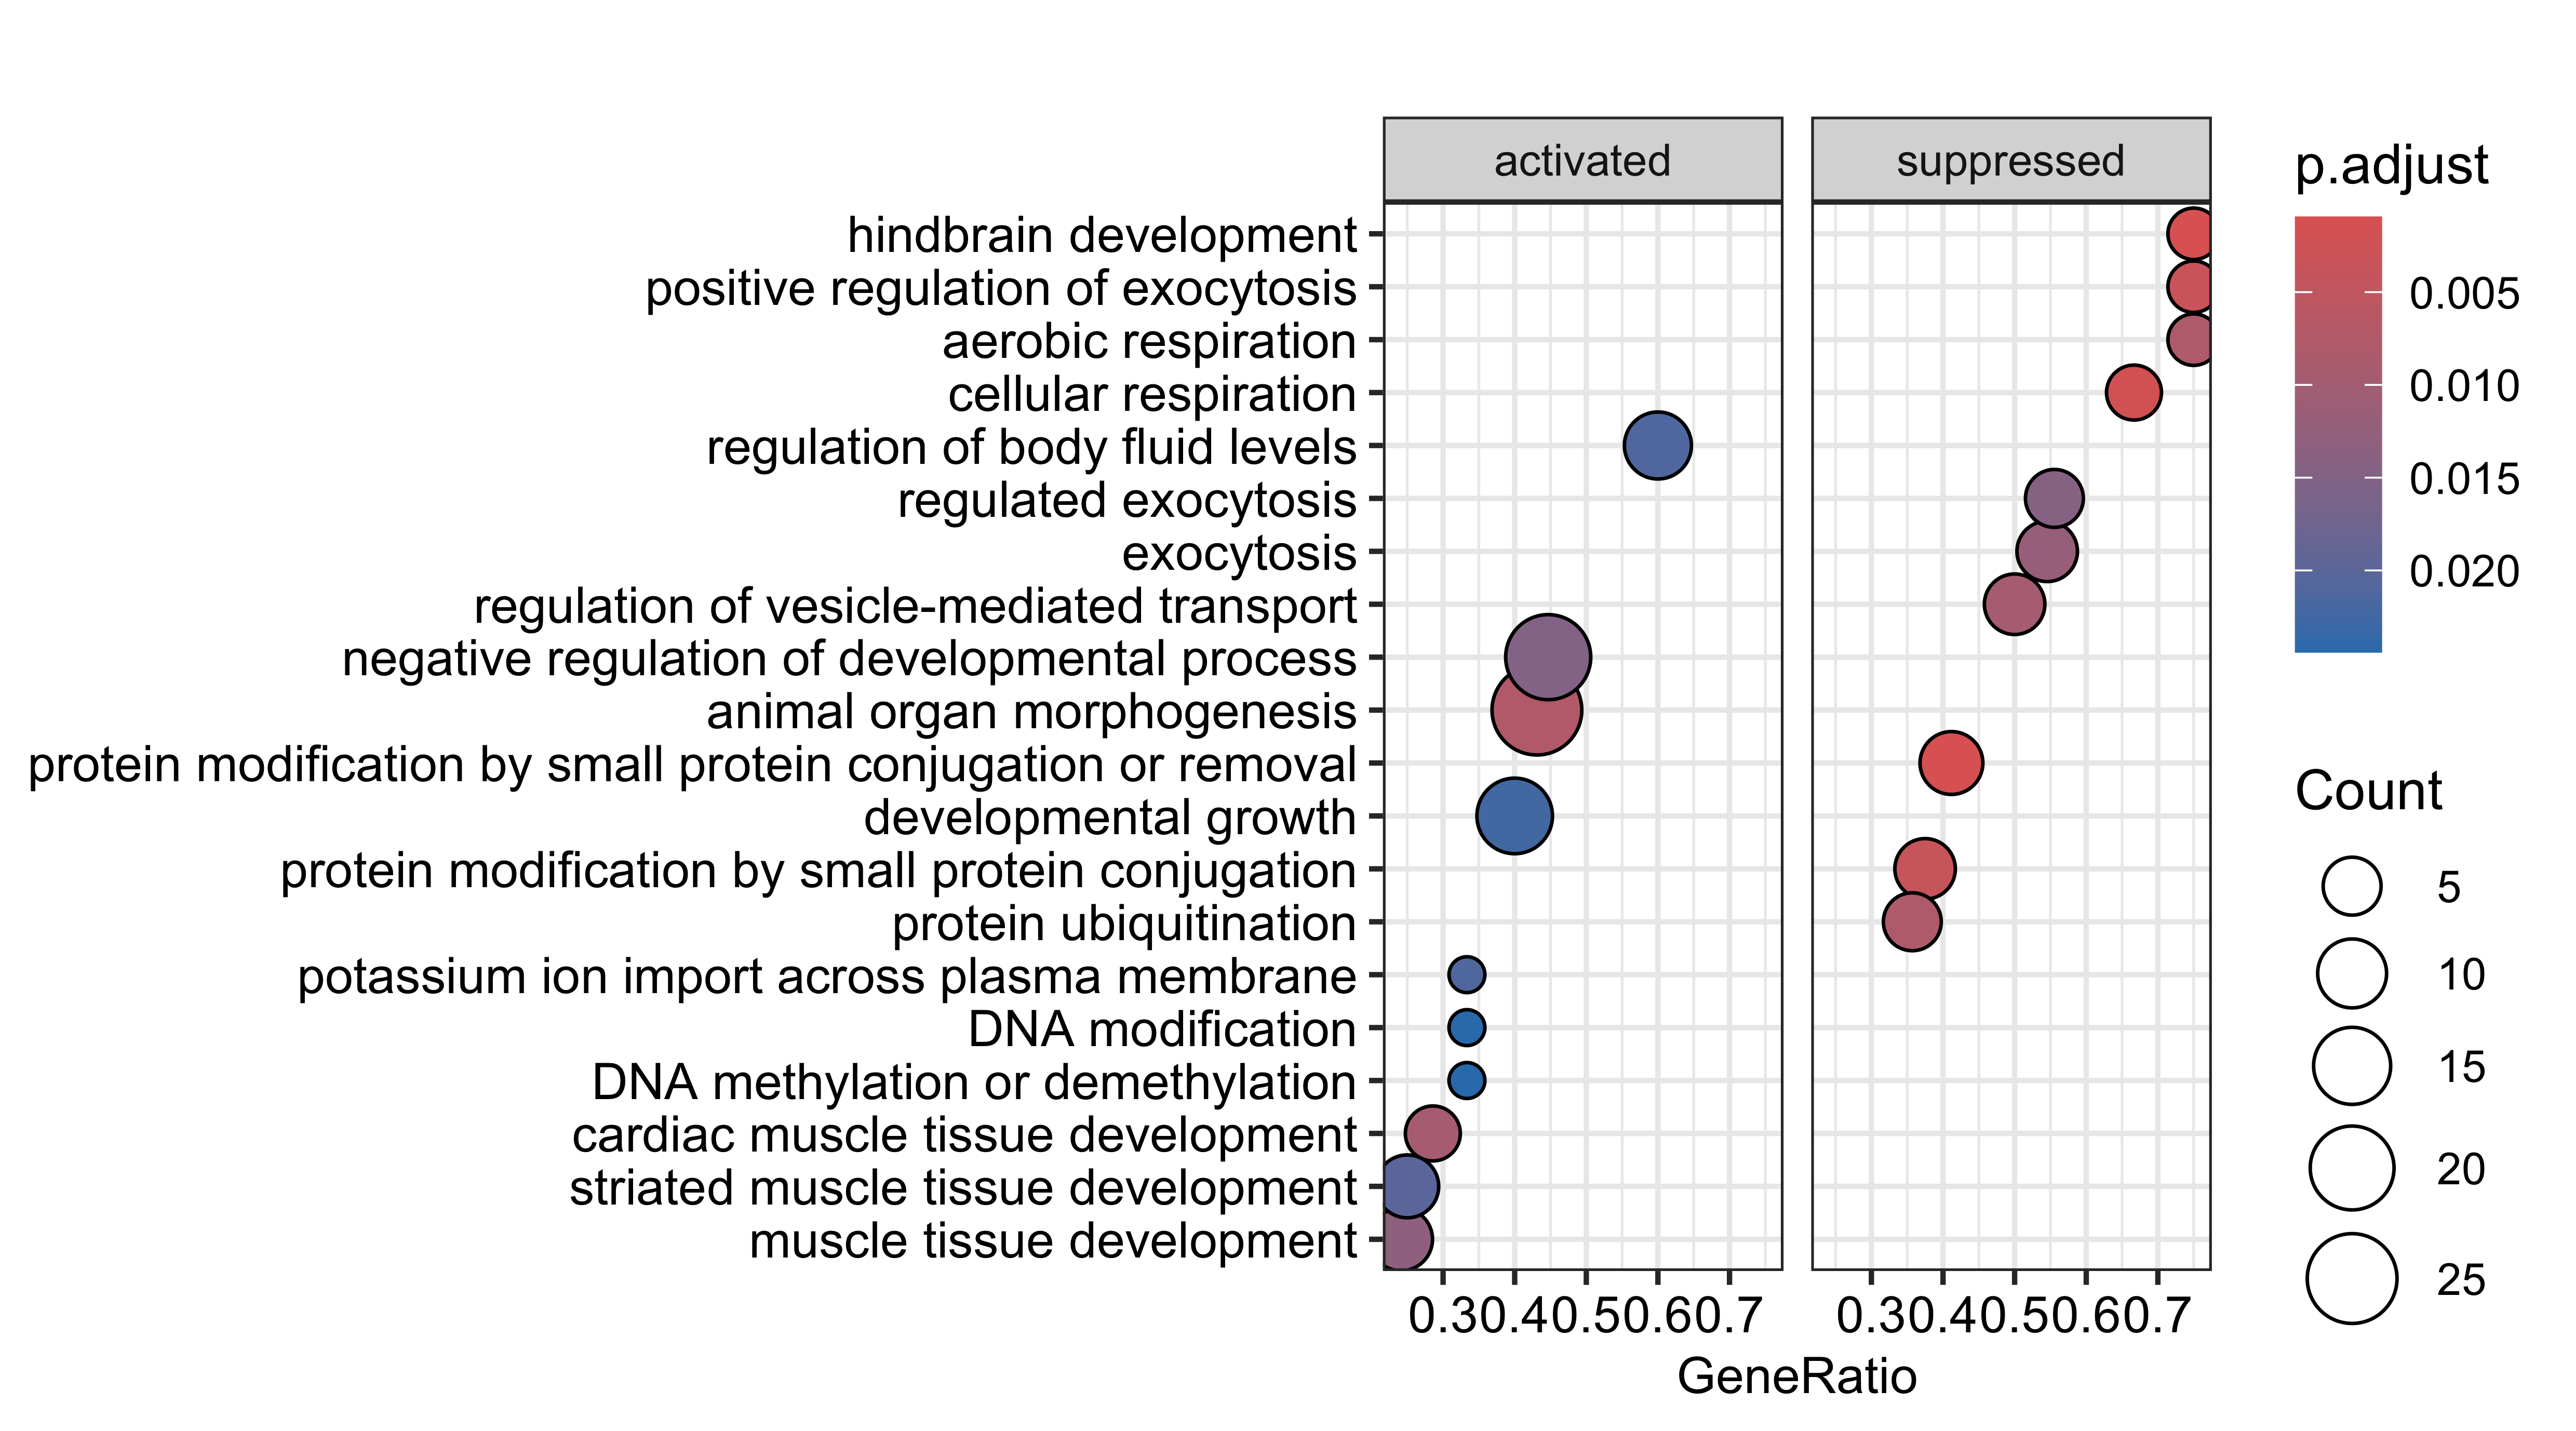

The file beside this chart, header and first rows:
, ID, Description, setSize, enrichmentScore, NES, pvalue, p.adjust, qvalues, rank, leading_edge, core_enrichment
GO:0070647, GO:0070647, protein modification by small protein co…, 17, -0.5859, -2.131, 0.0009576, 0.0009576, 0.8871, 370, tags=41%, list=7%, signal=39%, ENSMUSG00000041560/ENSMUSG00000035692/EN…
GO:0030902, GO:0030902, hindbrain development, 4, -0.8872, -1.862, 0.001007, 0.001007, 0.8871, 639, tags=100%, list=11%, signal=89%, ENSMUSG00000034486/ENSMUSG00000029475/EN…
GO:0045333, GO:0045333, cellular respiration, 6, -0.7882, -1.97, 0.001788, 0.001788, 0.8871, 420, tags=67%, list=7%, signal=62%, ENSMUSG00000009876/ENSMUSG00000041560/EN…
GO:0045921, GO:0045921, positive regulation of exocytosis, 4, -0.8553, -1.795, 0.003352, 0.003352, 0.8871, 487, tags=75%, list=9%, signal=69%, ENSMUSG00000026241/ENSMUSG00000034584/EN…
GO:0032446, GO:0032446, protein modification by small protein co…, 16, -0.5613, -2.014, 0.004009, 0.004009, 0.8871, 365, tags=38%, list=6%, signal=35%, ENSMUSG00000035692/ENSMUSG00000029475/EN…
GO:0009887, GO:0009887, animal organ morphogenesis, 58, 0.4361, 1.655, 0.007516, 0.007516, 0.8871, 1406, tags=43%, list=25%, signal=33%, ENSMUSG00000031074/ENSMUSG00000026147/EN…
GO:0016567, GO:0016567, protein ubiquitination, 14, -0.5422, -1.841, 0.007997, 0.007997, 0.8871, 365, tags=36%, list=6%, signal=33%, ENSMUSG00000035692/ENSMUSG00000029475/EN…
GO:0009060, GO:0009060, aerobic respiration, 4, -0.8242, -1.73, 0.008009, 0.008009, 0.8871, 420, tags=75%, list=7%, signal=69%, ENSMUSG00000009876/ENSMUSG00000041560/EN…
GO:0060627, GO:0060627, regulation of vesicle-mediated transport, 12, -0.5766, -1.839, 0.009468, 0.009468, 0.8871, 490, tags=50%, list=9%, signal=46%, ENSMUSG00000025496/ENSMUSG00000026241/EN…
GO:0048738, GO:0048738, cardiac muscle tissue development, 14, 0.642, 1.754, 0.009574, 0.009574, 0.8871, 374, tags=29%, list=7%, signal=27%, ENSMUSG00000029026/ENSMUSG00000031074/EN…
GO:0006887, GO:0006887, exocytosis, 11, -0.6084, -1.88, 0.01196, 0.01196, 0.8871, 490, tags=55%, list=9%, signal=50%, ENSMUSG00000025496/ENSMUSG00000026241/EN…
GO:0060537, GO:0060537, muscle tissue development, 29, 0.5035, 1.68, 0.01312, 0.01312, 0.8871, 610, tags=24%, list=11%, signal=22%, ENSMUSG00000029026/ENSMUSG00000031074/EN…
GO:0045055, GO:0045055, regulated exocytosis, 9, -0.6149, -1.768, 0.01424, 0.01424, 0.8871, 490, tags=56%, list=9%, signal=51%, ENSMUSG00000025496/ENSMUSG00000026241/EN…
GO:0051093, GO:0051093, negative regulation of developmental pro…, 47, 0.4524, 1.653, 0.01492, 0.01492, 0.8871, 1399, tags=45%, list=25%, signal=34%, ENSMUSG00000029026/ENSMUSG00000031074/EN…
GO:0017157, GO:0017157, regulation of exocytosis, 9, -0.6088, -1.751, 0.0166, 0.0166, 0.8871, 490, tags=56%, list=9%, signal=51%, ENSMUSG00000025496/ENSMUSG00000026241/EN…
GO:0031349, GO:0031349, positive regulation of defense response, 8, -0.6401, -1.761, 0.01727, 0.01727, 0.8871, 338, tags=38%, list=6%, signal=35%, ENSMUSG00000045573/ENSMUSG00000032487/EN…
GO:0014706, GO:0014706, striated muscle tissue development, 28, 0.5105, 1.697, 0.02007, 0.02007, 0.8871, 610, tags=25%, list=11%, signal=22%, ENSMUSG00000029026/ENSMUSG00000031074/EN…
GO:1990573, GO:1990573, potassium ion import across plasma membr…, 3, 0.8713, 1.525, 0.02116, 0.02116, 0.8871, 2, tags=33%, list=0%, signal=33%, ENSMUSG00000032034
GO:0050878, GO:0050878, regulation of body fluid levels, 15, 0.5941, 1.659, 0.02126, 0.02126, 0.8871, 1321, tags=60%, list=23%, signal=46%, ENSMUSG00000029026/ENSMUSG00000047953/EN…
GO:0048589, GO:0048589, developmental growth, 35, 0.4772, 1.65, 0.02238, 0.02238, 0.8871, 1352, tags=40%, list=24%, signal=31%, ENSMUSG00000029026/ENSMUSG00000079036/EN…
GO:0006304, GO:0006304, DNA modification, 3, 0.8628, 1.51, 0.0244, 0.0244, 0.8871, 20, tags=33%, list=0%, signal=33%, ENSMUSG00000079036
GO:0044728, GO:0044728, DNA methylation or demethylation, 3, 0.8628, 1.51, 0.0244, 0.0244, 0.8871, 20, tags=33%, list=0%, signal=33%, ENSMUSG00000079036
GO:0002275, GO:0002275, myeloid cell activation involved in immu…, 3, -0.8304, -1.541, 0.02493, 0.02493, 0.8871, 487, tags=67%, list=9%, signal=61%, ENSMUSG00000026241/ENSMUSG00000028341
GO:0002279, GO:0002279, mast cell activation involved in immune …, 3, -0.8304, -1.541, 0.02493, 0.02493, 0.8871, 487, tags=67%, list=9%, signal=61%, ENSMUSG00000026241/ENSMUSG00000028341
GO:0002448, GO:0002448, mast cell mediated immunity, 3, -0.8304, -1.541, 0.02493, 0.02493, 0.8871, 487, tags=67%, list=9%, signal=61%, ENSMUSG00000026241/ENSMUSG00000028341
GO:0032418, GO:0032418, lysosome localization, 3, -0.8304, -1.541, 0.02493, 0.02493, 0.8871, 487, tags=67%, list=9%, signal=61%, ENSMUSG00000026241/ENSMUSG00000028341
GO:0043299, GO:0043299, leukocyte degranulation, 3, -0.8304, -1.541, 0.02493, 0.02493, 0.8871, 487, tags=67%, list=9%, signal=61%, ENSMUSG00000026241/ENSMUSG00000028341
GO:0043303, GO:0043303, mast cell degranulation, 3, -0.8304, -1.541, 0.02493, 0.02493, 0.8871, 487, tags=67%, list=9%, signal=61%, ENSMUSG00000026241/ENSMUSG00000028341
GO:1903307, GO:1903307, positive regulation of regulated secreto…, 3, -0.8281, -1.536, 0.02527, 0.02527, 0.8871, 487, tags=100%, list=9%, signal=91%, ENSMUSG00000026241/ENSMUSG00000024261
GO:0043627, GO:0043627, response to estrogen, 3, 0.8618, 1.508, 0.02601, 0.02601, 0.8871, 393, tags=67%, list=7%, signal=62%, ENSMUSG00000037447/ENSMUSG00000021253
GO:0010469, GO:0010469, regulation of signaling receptor activit…, 4, 0.8226, 1.579, 0.02608, 0.02608, 0.8871, 513, tags=50%, list=9%, signal=45%, ENSMUSG00000046500/ENSMUSG00000029378
GO:0015980, GO:0015980, energy derivation by oxidation of organi…, 10, -0.5893, -1.766, 0.02883, 0.02883, 0.8871, 420, tags=90%, list=7%, signal=83%, ENSMUSG00000057722/ENSMUSG00000026525/EN…
GO:0002831, GO:0002831, regulation of response to biotic stimulu…, 11, -0.5686, -1.757, 0.02904, 0.02904, 0.8871, 531, tags=45%, list=9%, signal=41%, ENSMUSG00000021125/ENSMUSG00000020227/EN…
GO:0019941, GO:0019941, modification-dependent protein catabolic…, 14, -0.4798, -1.63, 0.03101, 0.03101, 0.8871, 370, tags=50%, list=7%, signal=47%, ENSMUSG00000055116/ENSMUSG00000043556/EN…
GO:0043632, GO:0043632, modification-dependent macromolecule cat…, 14, -0.4798, -1.63, 0.03101, 0.03101, 0.8871, 370, tags=50%, list=7%, signal=47%, ENSMUSG00000055116/ENSMUSG00000043556/EN…
GO:0048525, GO:0048525, negative regulation of viral process, 3, -0.8184, -1.518, 0.03263, 0.03263, 0.8871, 579, tags=100%, list=10%, signal=90%, ENSMUSG00000044786/ENSMUSG00000035692
GO:0030154, GO:0030154, cell differentiation, 158, 0.3228, 1.398, 0.03401, 0.03401, 0.8871, 1399, tags=32%, list=25%, signal=24%, ENSMUSG00000029026/ENSMUSG00000079036/EN…
GO:0051262, GO:0051262, protein tetramerization, 3, 0.849, 1.486, 0.0344, 0.0344, 0.8871, 421, tags=67%, list=7%, signal=62%, ENSMUSG00000029026/ENSMUSG00000015134
GO:0016477, GO:0016477, cell migration, 67, 0.3818, 1.476, 0.03513, 0.03513, 0.8871, 1583, tags=46%, list=28%, signal=34%, ENSMUSG00000079036/ENSMUSG00000031074/EN…
GO:0051402, GO:0051402, neuron apoptotic process, 18, 0.5453, 1.602, 0.03562, 0.03562, 0.8871, 1352, tags=56%, list=24%, signal=42%, ENSMUSG00000029026/ENSMUSG00000079036/EN…
GO:0098659, GO:0098659, inorganic cation import across plasma me…, 6, 0.7294, 1.599, 0.03578, 0.03578, 0.8871, 2, tags=17%, list=0%, signal=17%, ENSMUSG00000032034
GO:0099587, GO:0099587, inorganic ion import across plasma membr…, 6, 0.7294, 1.599, 0.03578, 0.03578, 0.8871, 2, tags=17%, list=0%, signal=17%, ENSMUSG00000032034
GO:0048870, GO:0048870, cell motility, 71, 0.3741, 1.46, 0.03605, 0.03605, 0.8871, 1583, tags=45%, list=28%, signal=33%, ENSMUSG00000079036/ENSMUSG00000031074/EN…
GO:0051674, GO:0051674, localization of cell, 71, 0.3741, 1.46, 0.03605, 0.03605, 0.8871, 1583, tags=45%, list=28%, signal=33%, ENSMUSG00000079036/ENSMUSG00000031074/EN…
GO:0048869, GO:0048869, cellular developmental process, 159, 0.3203, 1.386, 0.03609, 0.03609, 0.8871, 1399, tags=31%, list=25%, signal=24%, ENSMUSG00000029026/ENSMUSG00000079036/EN…
GO:0043603, GO:0043603, cellular amide metabolic process, 17, 0.5447, 1.573, 0.03768, 0.03768, 0.8871, 1381, tags=53%, list=25%, signal=40%, ENSMUSG00000079036/ENSMUSG00000021228/EN…
GO:0032535, GO:0032535, regulation of cellular component size, 10, 0.6229, 1.553, 0.03788, 0.03788, 0.8871, 1352, tags=60%, list=24%, signal=46%, ENSMUSG00000029026/ENSMUSG00000074625/EN…
GO:0040007, GO:0040007, growth, 41, 0.4223, 1.511, 0.03793, 0.03793, 0.8871, 1352, tags=37%, list=24%, signal=28%, ENSMUSG00000029026/ENSMUSG00000079036/EN…
GO:0031032, GO:0031032, actomyosin structure organization, 10, 0.6211, 1.549, 0.03884, 0.03884, 0.8871, 1145, tags=60%, list=20%, signal=48%, ENSMUSG00000079243/ENSMUSG00000034460/EN…
GO:0030282, GO:0030282, bone mineralization, 3, -0.8082, -1.499, 0.03935, 0.03935, 0.8871, 365, tags=100%, list=6%, signal=94%, ENSMUSG00000035692/ENSMUSG00000032487
GO:0043524, GO:0043524, negative regulation of neuron apoptotic …, 13, 0.5742, 1.535, 0.03988, 0.03988, 0.8871, 660, tags=38%, list=12%, signal=34%, ENSMUSG00000029026/ENSMUSG00000079036/EN…
GO:0030029, GO:0030029, actin filament-based process, 31, 0.4571, 1.542, 0.04016, 0.04016, 0.8871, 1767, tags=61%, list=31%, signal=42%, ENSMUSG00000032034/ENSMUSG00000079243/EN…
GO:0044257, GO:0044257, cellular protein catabolic process, 15, -0.4556, -1.593, 0.04106, 0.04106, 0.8871, 370, tags=47%, list=7%, signal=44%, ENSMUSG00000055116/ENSMUSG00000043556/EN…
GO:0051603, GO:0051603, proteolysis involved in cellular protein…, 15, -0.4556, -1.593, 0.04106, 0.04106, 0.8871, 370, tags=47%, list=7%, signal=44%, ENSMUSG00000055116/ENSMUSG00000043556/EN…
GO:0043523, GO:0043523, regulation of neuron apoptotic process, 16, 0.543, 1.538, 0.0413, 0.0413, 0.8871, 1352, tags=56%, list=24%, signal=43%, ENSMUSG00000029026/ENSMUSG00000079036/EN…
GO:1901215, GO:1901215, negative regulation of neuron death, 15, 0.5683, 1.587, 0.04137, 0.04137, 0.8871, 1352, tags=60%, list=24%, signal=46%, ENSMUSG00000029026/ENSMUSG00000079036/EN…
GO:0048699, GO:0048699, generation of neurons, 55, 0.3796, 1.423, 0.04141, 0.04141, 0.8871, 1399, tags=38%, list=25%, signal=29%, ENSMUSG00000029026/ENSMUSG00000079036/EN…
GO:0002833, GO:0002833, positive regulation of response to bioti…, 4, -0.7311, -1.534, 0.04163, 0.04163, 0.8871, 46, tags=100%, list=1%, signal=99%, ENSMUSG00000021457/ENSMUSG00000027776/EN…
GO:0001649, GO:0001649, osteoblast differentiation, 12, 0.5909, 1.549, 0.04167, 0.04167, 0.8871, 1566, tags=75%, list=28%, signal=54%, ENSMUSG00000060284/ENSMUSG00000040297/EN…
GO:0007507, GO:0007507, heart development, 26, 0.4727, 1.539, 0.04167, 0.04167, 0.8871, 1583, tags=46%, list=28%, signal=33%, ENSMUSG00000029026/ENSMUSG00000031074/EN…
... 27 more rows
